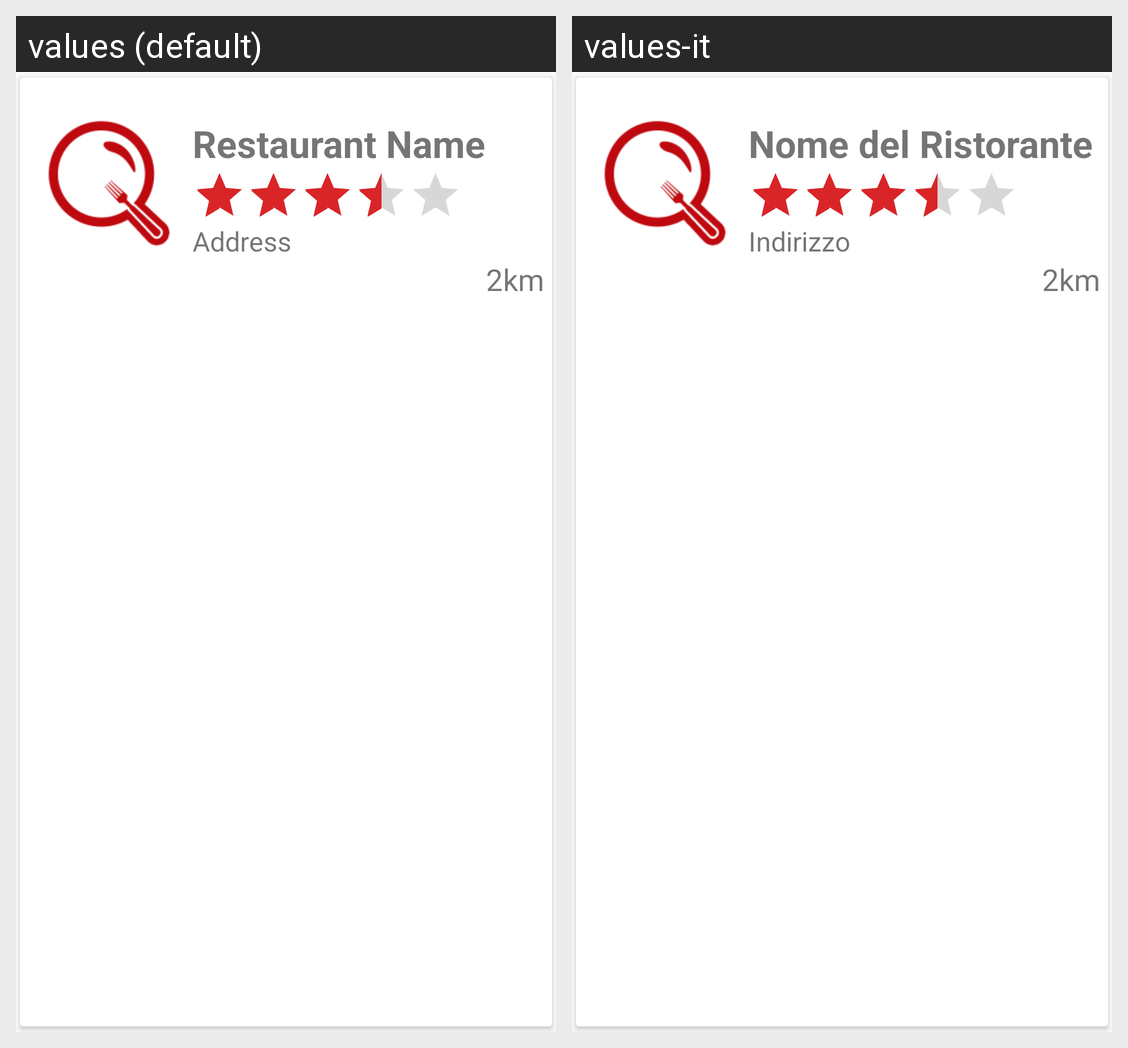

Here is an Android app screen in its default locale and in the app's own translations. Write out the translated-string differences for the strings that appear on this screen.
Android screen res/layout/fragment_restaurant_view.xml rendered under 2 locales, left to right: values (default), values-it. Device: Nexus 5 (rendered at 1080×1920; each locale shown at half size, 540×960, under a caption strip naming it); theme AppTheme.
Strings drawn on this screen, with the default value and each locale's value (text and hints the layout hard-codes, and strings that could not be matched under every locale, appear in the picture but are not listed):

restaurantView_textViewRestaurantName
  values: Restaurant Name
  values-it: Nome del Ristorante

restaurantView_textViewRestaurantAddress
  values: Address
  values-it: Indirizzo
